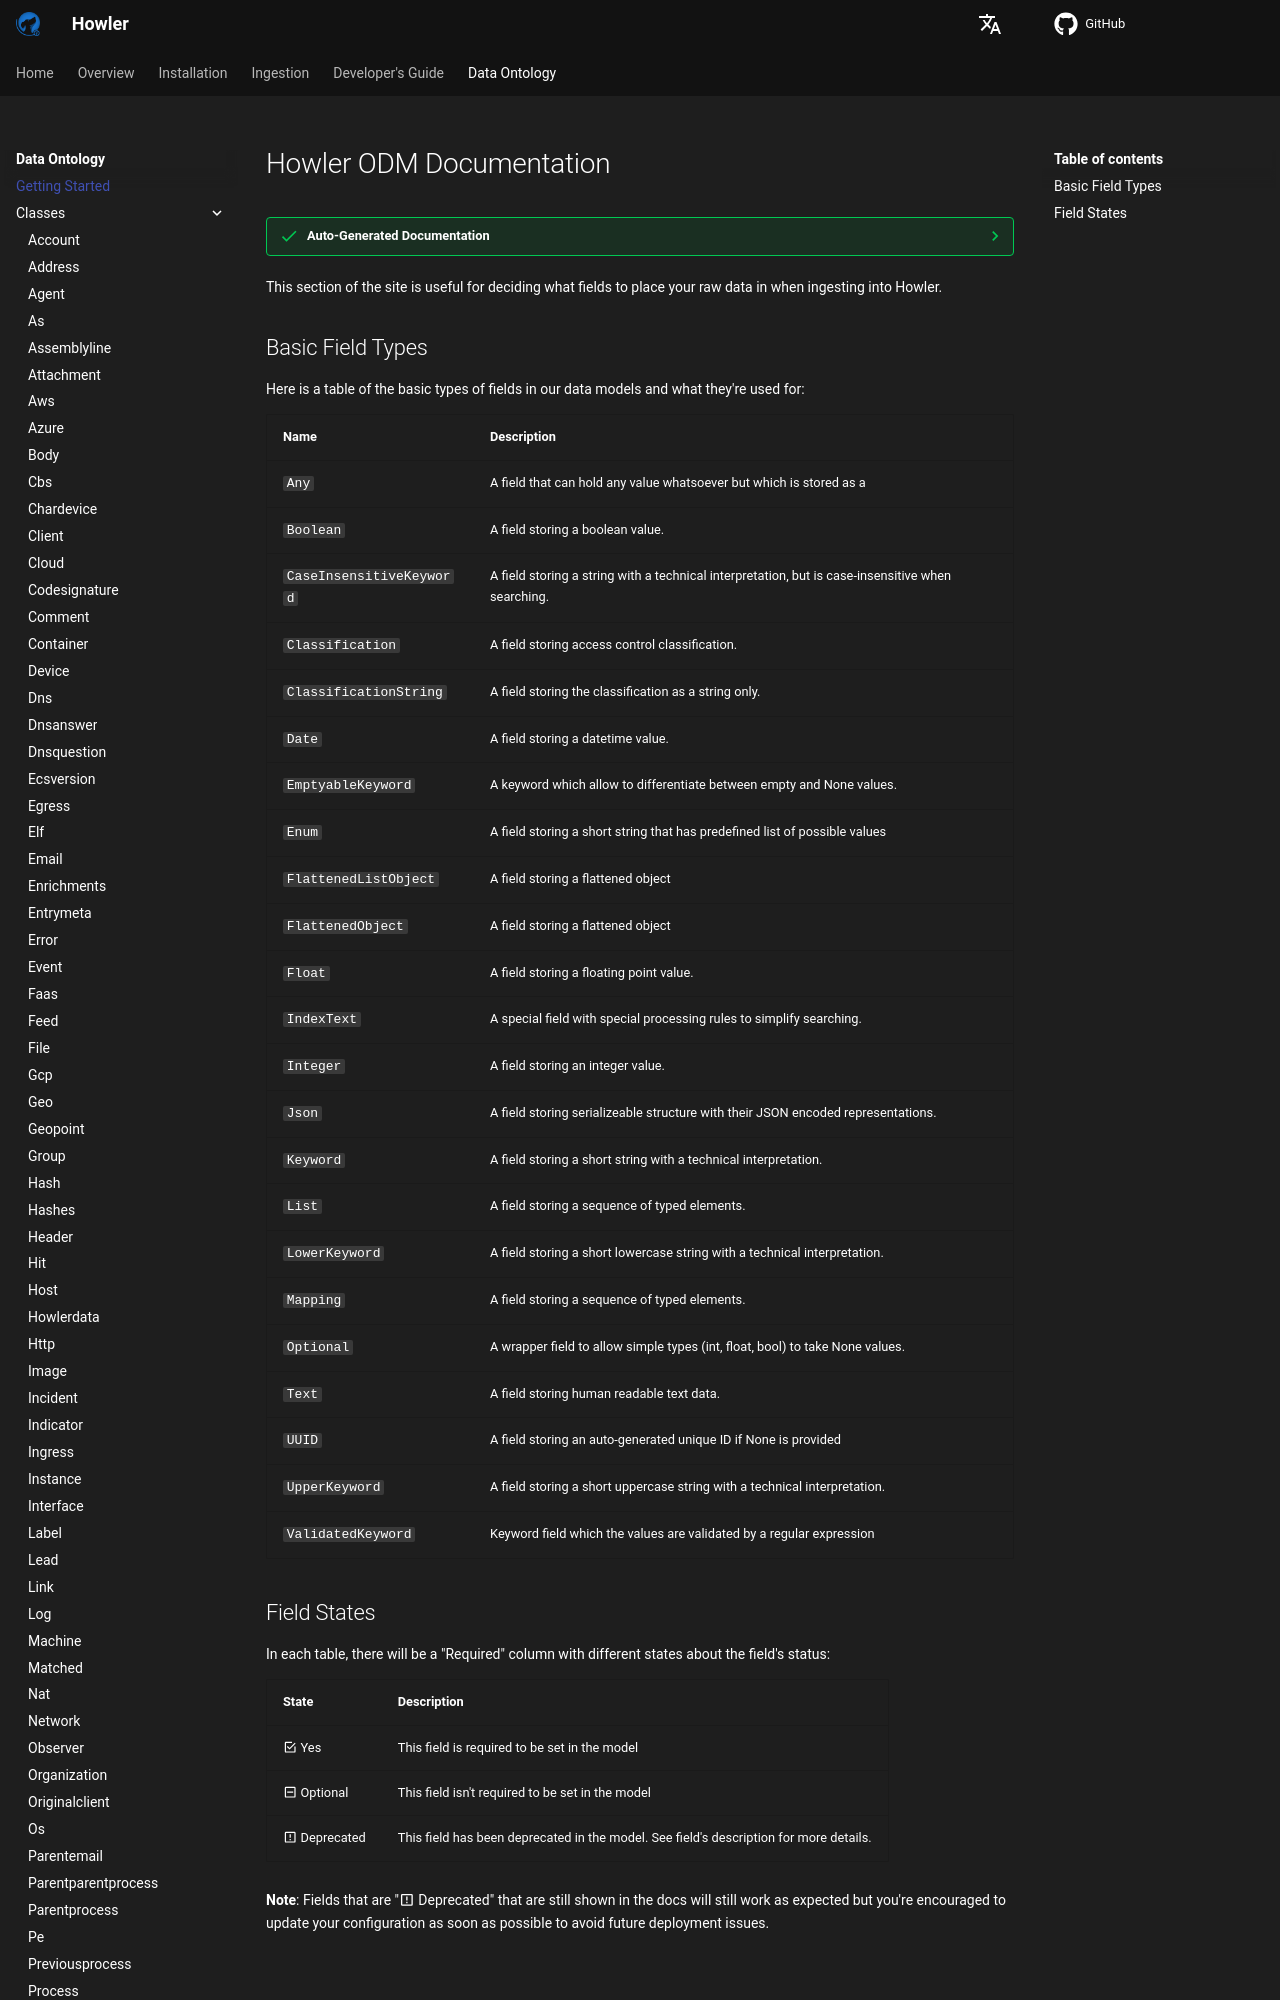

repository: CybercentreCanada/howler · page: odm/getting_started/index.html · generator: mkdocs

# Howler ODM Documentation

??? success "Auto-Generated Documentation"
    This set of documentation is automatically generated from source, and will help ensure any change to functionality will always be documented and available on release.

This section of the site is useful for deciding what fields to place your raw data in when ingesting into Howler.
